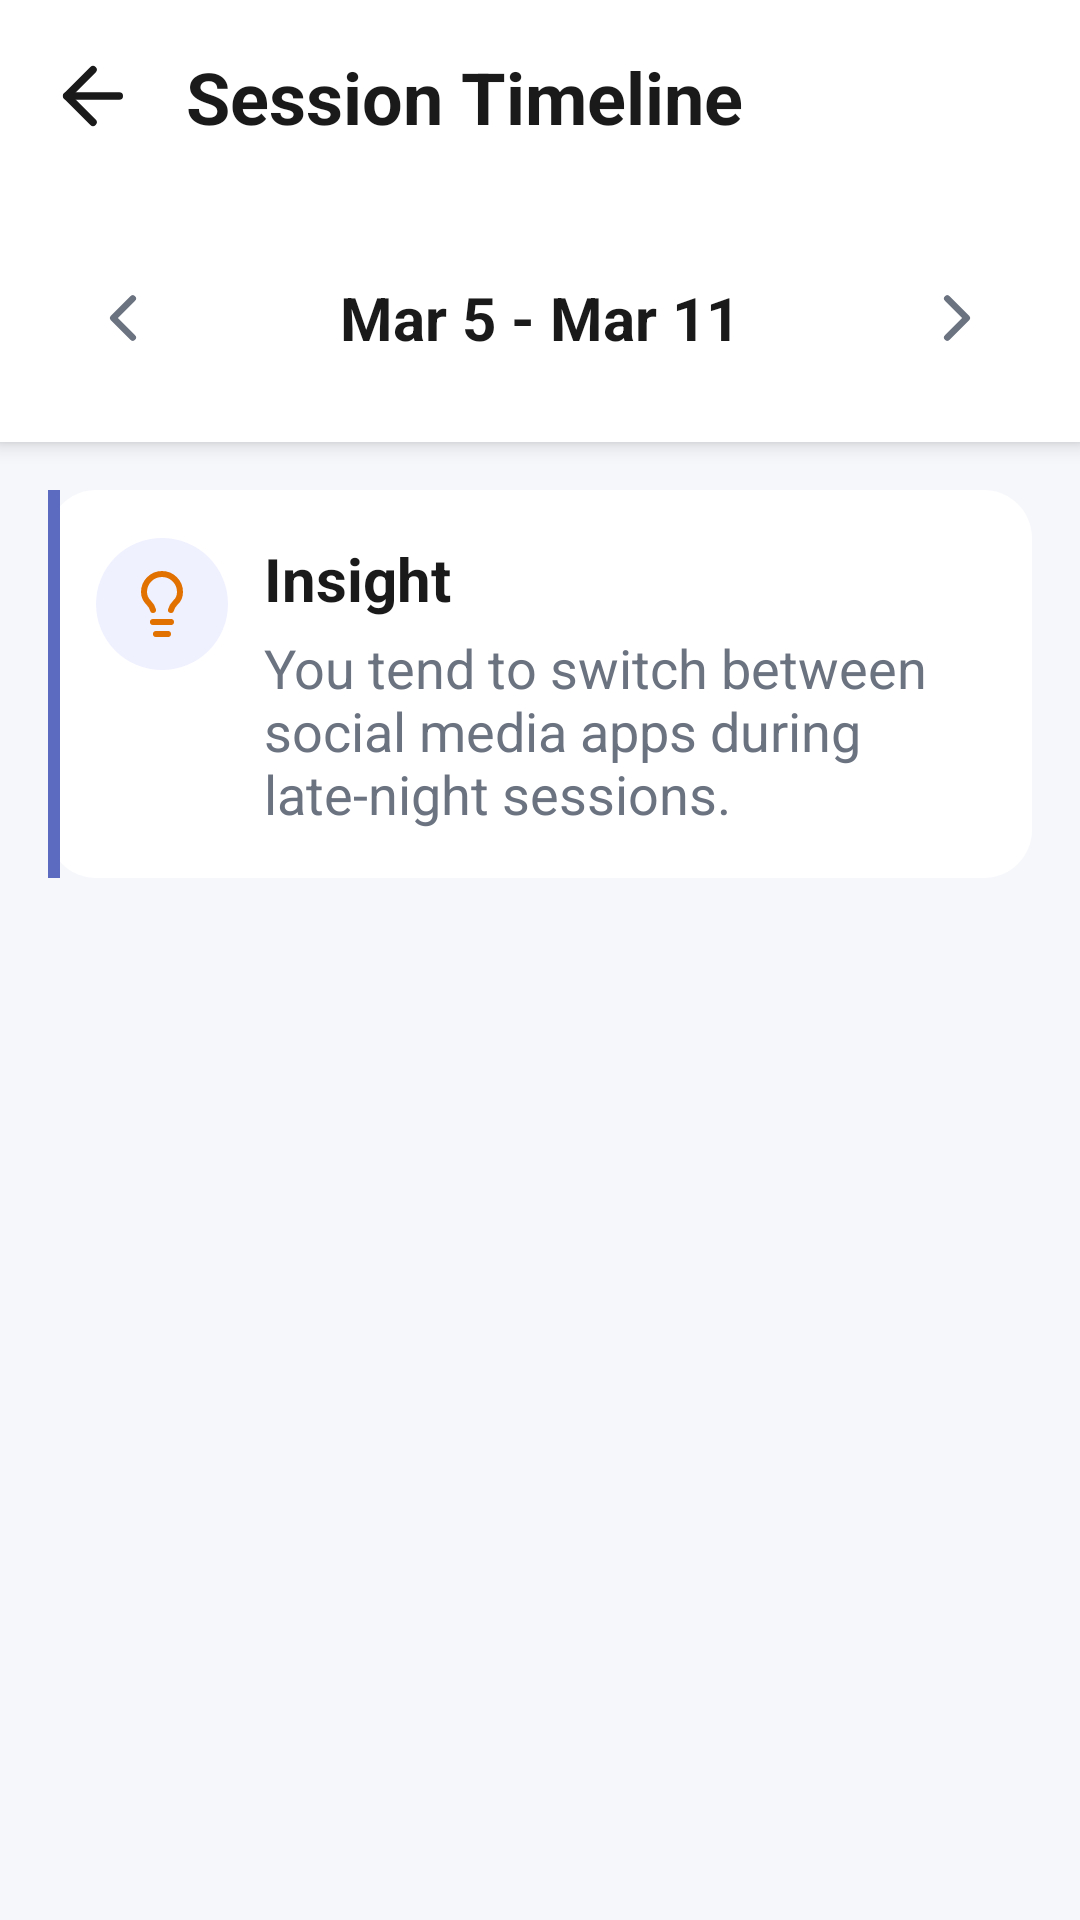

Layout XML and referenced resources for this Android screen:
<!-- AndroidManifest.xml: application theme Theme.Project2DigitalWellbeing -->
<!-- res/layout/activity_session_timeline.xml -->
<?xml version="1.0" encoding="utf-8"?>
<LinearLayout xmlns:android="http://schemas.android.com/apk/res/android"
    xmlns:app="http://schemas.android.com/apk/res-auto"
    xmlns:tools="http://schemas.android.com/tools"
    android:id="@+id/main"
    android:orientation="vertical"
    android:layout_width="match_parent"
    android:layout_height="match_parent"
    android:background="#F6F7FB"
    tools:context=".presentation.dashboard.SessionTimelineActivity">

    
    <LinearLayout
        android:orientation="vertical"
        android:background="@android:color/white"
        android:elevation="4dp"
        android:layout_width="match_parent"
        android:layout_height="wrap_content">

        
        <LinearLayout
            android:orientation="horizontal"
            android:gravity="center_vertical"
            android:padding="16dp"
            android:layout_width="match_parent"
            android:layout_height="wrap_content">

            <ImageView
                android:id="@+id/btnBack"
                android:src="@drawable/arrow_left"
                android:layout_width="30dp"
                android:layout_height="30dp" />

            <TextView
                android:text="Session Timeline"
                android:textSize="24sp"
                android:textStyle="bold"
                android:textColor="#1A1A1A"
                android:layout_marginStart="16dp"
                android:layout_width="wrap_content"
                android:layout_height="wrap_content"/>
        </LinearLayout>

        
        <androidx.constraintlayout.widget.ConstraintLayout
            android:padding="12dp"
            android:layout_margin="16dp"
            android:background="@drawable/bg_date_selector"
            android:layout_width="match_parent"
            android:layout_height="wrap_content">

            <ImageView
                android:id="@+id/btnBackWeek"
                app:layout_constraintTop_toTopOf="parent"
                app:layout_constraintBottom_toBottomOf="parent"
                app:layout_constraintStart_toStartOf="parent"
                android:layout_width="26dp"
                android:layout_height="26dp"
                android:src="@drawable/chevron_left" />

            <TextView
                android:id="@+id/txtDate"
                android:text="Mar 5 - Mar 11"
                android:textColor="#1A1A1A"
                android:textStyle="bold"
                android:textSize="20sp"
                app:layout_constraintTop_toTopOf="parent"
                app:layout_constraintBottom_toBottomOf="parent"
                app:layout_constraintStart_toEndOf="@id/btnBackWeek"
                app:layout_constraintEnd_toStartOf="@id/btnNextWeek"
                android:layout_width="wrap_content"
                android:layout_height="wrap_content"/>

            <ImageView
                android:id="@+id/btnNextWeek"
                app:layout_constraintTop_toTopOf="parent"
                app:layout_constraintBottom_toBottomOf="parent"
                app:layout_constraintEnd_toEndOf="parent"
                android:src="@drawable/chevron_right"
                android:layout_width="26dp"
                android:layout_height="26dp"/>
        </androidx.constraintlayout.widget.ConstraintLayout>

    </LinearLayout>

    
    <LinearLayout
        android:orientation="vertical"
        android:padding="16dp"
        android:layout_width="match_parent"
        android:layout_height="0dp"
        android:layout_weight="1">

        
        <LinearLayout
            android:orientation="horizontal"
            android:padding="16dp"
            android:layout_marginBottom="16dp"
            android:background="@drawable/bg_insight_session"
            android:layout_width="match_parent"
            android:layout_height="wrap_content">

            <LinearLayout
                android:background="@drawable/bg_circle_amber"
                android:backgroundTint="#F0F1FF"
                android:padding="10dp"
                android:layout_width="wrap_content"
                android:layout_height="wrap_content">

                <ImageView
                    android:layout_width="24dp"
                    android:layout_height="24dp"
                    android:src="@drawable/lightbulb"/>
            </LinearLayout>

            <LinearLayout
                android:orientation="vertical"
                android:layout_marginStart="12dp"
                android:layout_width="0dp"
                android:layout_weight="1"
                android:layout_height="wrap_content">

                <TextView
                    android:text="Insight"
                    android:textStyle="bold"
                    android:textColor="#1A1A1A"
                    android:textSize="20sp"
                    android:layout_width="wrap_content"
                    android:layout_height="wrap_content"/>

                <TextView
                    android:id="@+id/tvInsight"
                    android:text="You tend to switch between social media apps during late-night sessions."
                    android:textSize="18sp"
                    android:textColor="#6B7280"
                    android:layout_marginTop="4dp"
                    android:layout_width="wrap_content"
                    android:layout_height="wrap_content"/>
            </LinearLayout>

        </LinearLayout>

        
        <androidx.recyclerview.widget.RecyclerView
            android:id="@+id/recyclerView"
            android:clipToPadding="false"
            android:layout_width="match_parent"
            android:layout_height="0dp"
            android:layout_weight="1"/>

    </LinearLayout>
</LinearLayout>
<!-- resources referenced by this layout -->
<resources>
  <!-- drawable arrow_left (drawable) -->
  <vector xmlns:android="http://schemas.android.com/apk/res/android"
      android:width="24dp"
      android:height="24dp"
      android:viewportWidth="24"
      android:viewportHeight="24">
    <path
        android:pathData="m12,19 l-7,-7 7,-7"
        android:strokeLineJoin="round"
        android:strokeWidth="2"
        android:fillColor="#00000000"
        android:strokeColor="#1A1A1A"
        android:strokeLineCap="round"/>
    <path
        android:pathData="M19,12H5"
        android:strokeLineJoin="round"
        android:strokeWidth="2"
        android:fillColor="#00000000"
        android:strokeColor="#1A1A1A"
        android:strokeLineCap="round"/>
  </vector>
  <!-- drawable bg_circle_amber (drawable) -->
  <?xml version="1.0" encoding="utf-8"?>
  <shape xmlns:android="http://schemas.android.com/apk/res/android">
      <solid android:color="#FEF3C6"/>
      <corners android:radius="999dp"/>
  </shape>
  <!-- drawable bg_insight_session (drawable) -->
  <?xml version="1.0" encoding="utf-8"?>
  <layer-list xmlns:android="http://schemas.android.com/apk/res/android">
  
      
      <item>
          <shape>
              <solid android:color="#FFFFFF"/>
              <corners android:radius="16dp"/>
          </shape>
      </item>
  
      
      <item android:width="4dp">
          <shape>
              <solid android:color="#5C6BC0"/>
          </shape>
      </item>
  
  </layer-list>
  <!-- drawable chevron_left (drawable) -->
  <vector xmlns:android="http://schemas.android.com/apk/res/android"
      android:width="24dp"
      android:height="24dp"
      android:viewportWidth="24"
      android:viewportHeight="24">
    <path
        android:pathData="m15,18 l-6,-6 6,-6"
        android:strokeLineJoin="round"
        android:strokeWidth="2"
        android:fillColor="#00000000"
        android:strokeColor="#6B7280"
        android:strokeLineCap="round"/>
  </vector>
  <!-- drawable chevron_right (drawable) -->
  <vector xmlns:android="http://schemas.android.com/apk/res/android"
      android:width="24dp"
      android:height="24dp"
      android:viewportWidth="24"
      android:viewportHeight="24">
    <path
        android:pathData="m9,18 l6,-6 -6,-6"
        android:strokeLineJoin="round"
        android:strokeWidth="2"
        android:fillColor="#00000000"
        android:strokeColor="#6B7280"
        android:strokeLineCap="round"/>
  </vector>
  <!-- drawable lightbulb (drawable) -->
  <vector xmlns:android="http://schemas.android.com/apk/res/android"
      android:width="24dp"
      android:height="24dp"
      android:viewportWidth="24"
      android:viewportHeight="24">
    <path
        android:pathData="M15,14c0.2,-1 0.7,-1.7 1.5,-2.5 1,-0.9 1.5,-2.2 1.5,-3.5A6,6 0,0 0,6 8c0,1 0.2,2.2 1.5,3.5 0.7,0.7 1.3,1.5 1.5,2.5"
        android:strokeLineJoin="round"
        android:strokeWidth="2"
        android:fillColor="#00000000"
        android:strokeColor="#E17100"
        android:strokeLineCap="round"/>
    <path
        android:pathData="M9,18h6"
        android:strokeLineJoin="round"
        android:strokeWidth="2"
        android:fillColor="#00000000"
        android:strokeColor="#E17100"
        android:strokeLineCap="round"/>
    <path
        android:pathData="M10,22h4"
        android:strokeLineJoin="round"
        android:strokeWidth="2"
        android:fillColor="#00000000"
        android:strokeColor="#E17100"
        android:strokeLineCap="round"/>
  </vector>
  <style name="Theme.Project2DigitalWellbeing" parent="Base.Theme.Project2DigitalWellbeing" />
  <style name="Base.Theme.Project2DigitalWellbeing" parent="Theme.Material3.DayNight.NoActionBar">
          
          
      </style>
</resources>
